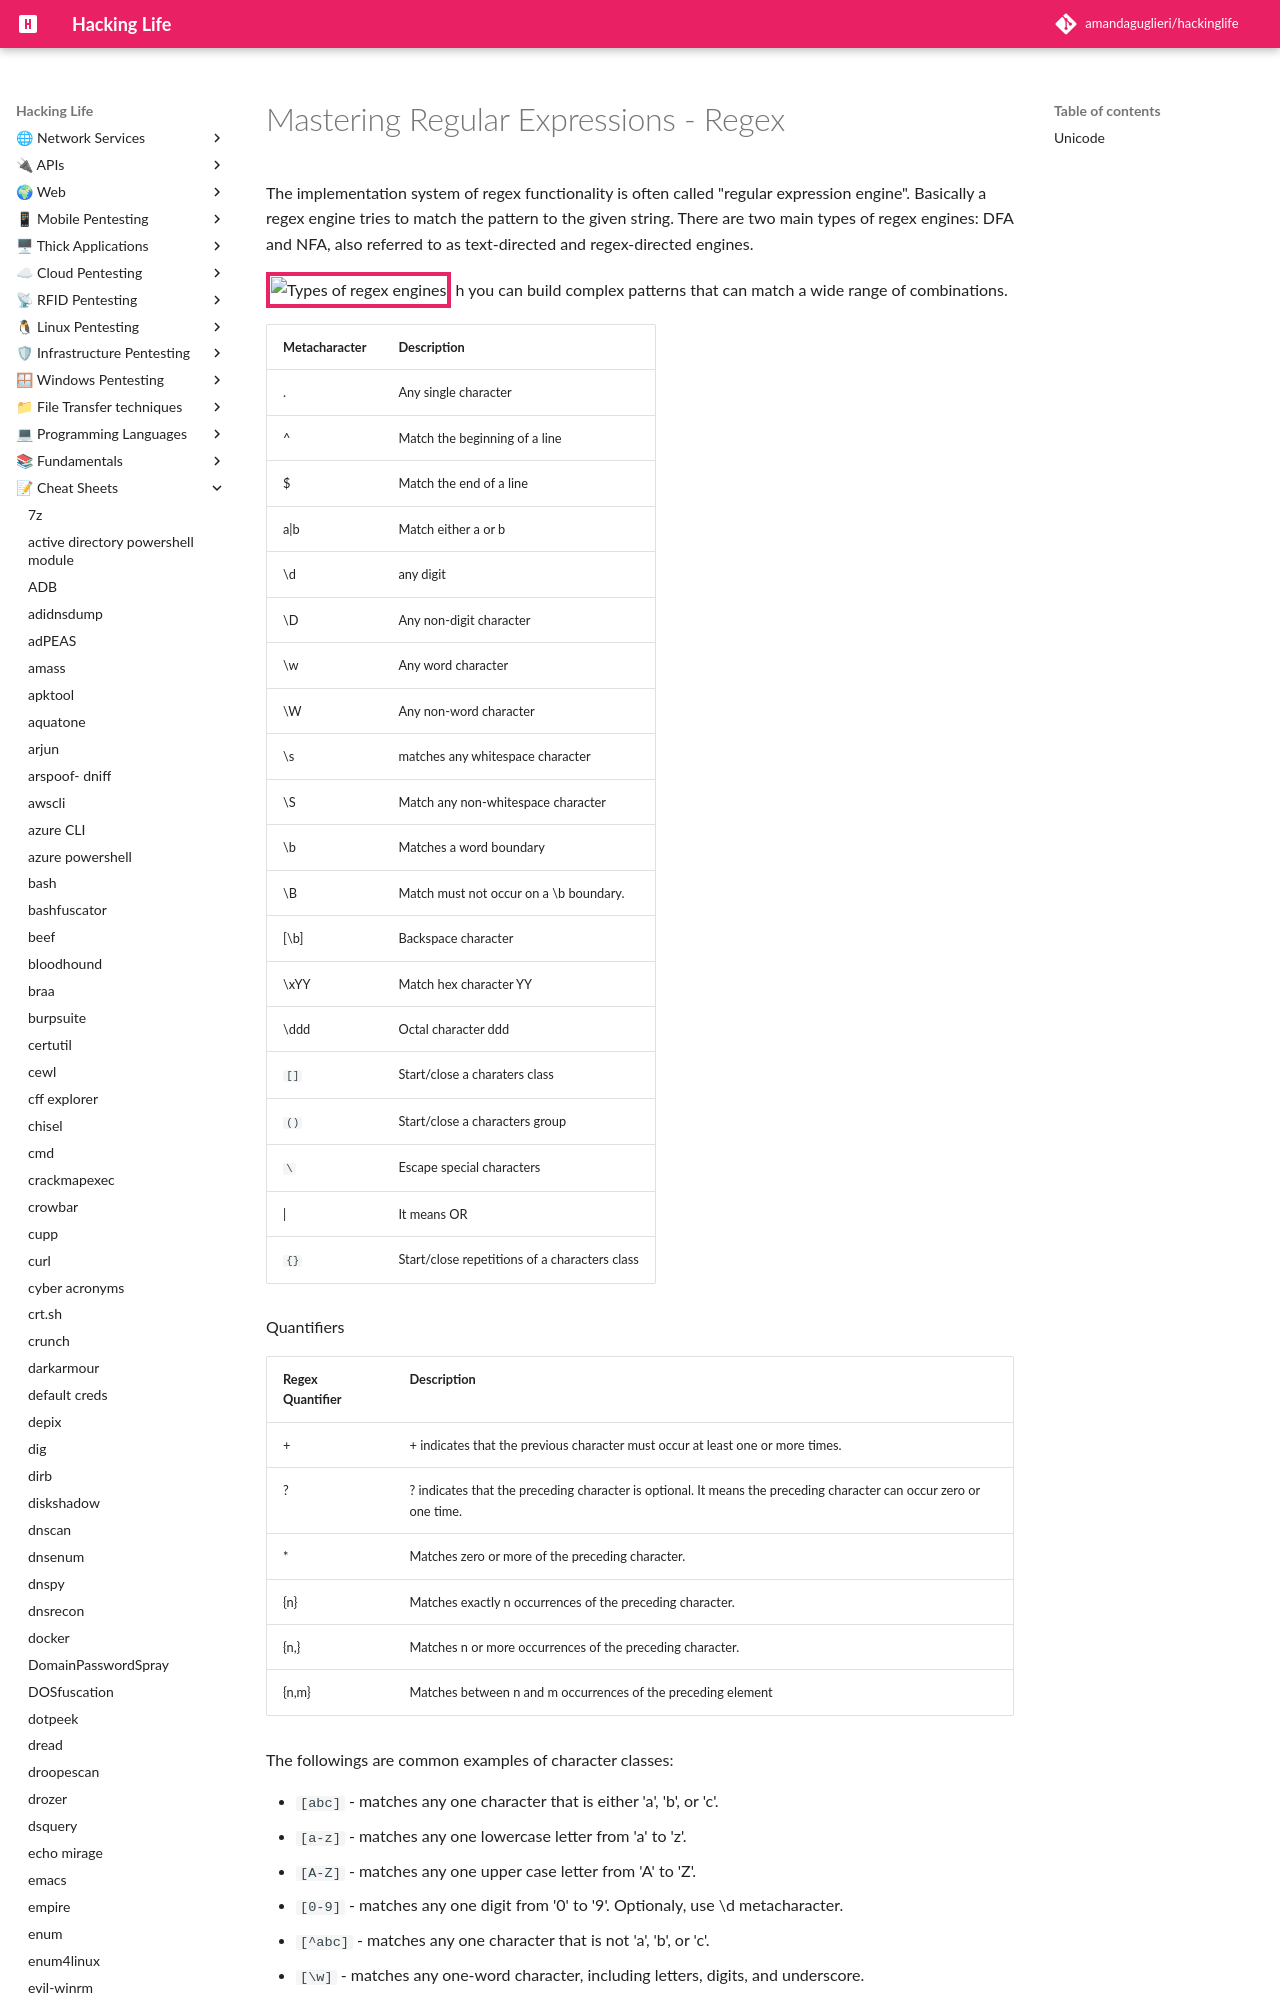

repository: amandaguglieri/hackinglife · page: regex/index.html · generator: mkdocs

---
title: Mastering Regular Expressions - Regex
author: amandaguglieri
draft: false
TableOfContents: true
---
# Mastering Regular Expressions - Regex

The implementation system of regex functionality is often called "regular expression engine". Basically a regex engine tries to match the pattern to the given string. There are two main types of regex engines: DFA and NFA, also referred to as text-directed and regex-directed engines. 

![Types of regex engines](img/regex_00.png)
h you can build complex patterns that can match a wide range of combinations.
